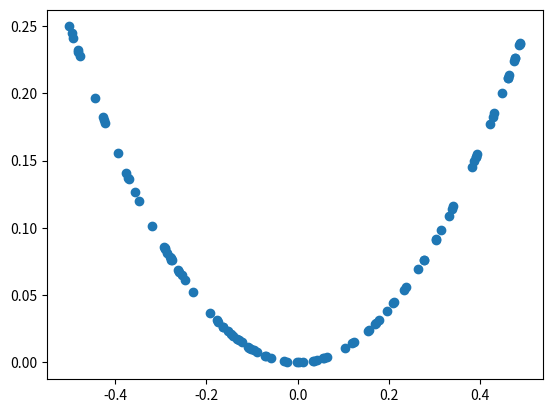

This chart was generated by the following Python code:
# generate randoms sample from x^2
def generate_samples(n=100):
  # generate random inputs in [-0.5, 0.5]
  X = rand(n) - 0.5
  # generate outputs X^2 (quadratic)
  Y = X * X
  # stack arrays
  X = X.reshape(n, 1)
  Y = Y.reshape(n, 1)
  return hstack((X, Y))

# example of generating random samples from X^2
from numpy.random import rand
from numpy import hstack
from matplotlib import pyplot

# generate samples
data = generate_samples()
# plot samples
pyplot.scatter(data[:, 0], data[:, 1])
pyplot.show()

print(data[:10,:])